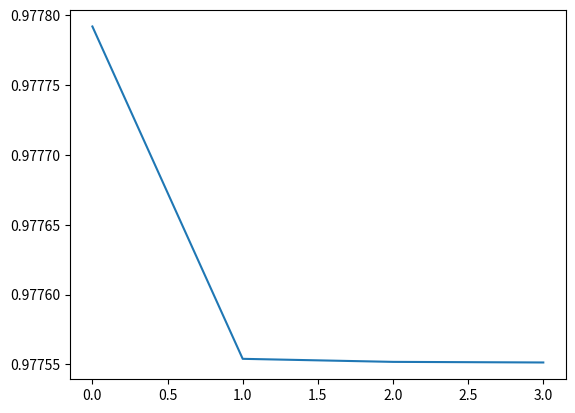

This chart was generated by the following Python code:
# import libraries
import numpy as np
import matplotlib.pyplot as plt

# define constants
Kb = 1.76E-05
Kw = 1.01E-14
F  = 0.0100
gamma_H = 1.0000
gamma_OH = 1.0000
gamma_NH4 = 1.0000

# create a function to calculate the Kb based on our current values the input is a [H+] and the returned value is the calculated Kb value
# using the equations that we derived
def calcKb(x):
    H = x
    NH4 = (Kw / H) - H
    OH  = (Kw / H)
    NH3 = F - OH + H
    Kbcalc = (NH4 * gamma_NH4) * (OH * gamma_OH) / NH3
    return Kbcalc

# create a function to optimize the [H+] so we can find the right value that gives us the correct Kb value
# there is no input required and the returned value is the [H+] yielding the correct Kb
# this algorithm is very simple: it increases [H+] until our Kb value crosses the actual Kb. then we cut
# the step to 10% of the original value and change the direction. we keep doing that until we achieve a %error < 0.01%
def optimizeH():
    counter = 0
    Kbcalc = 0.000E-05
    Hinitial = 1.0000E-11
    Htest = Hinitial
    stepsize = 0.1000E-11
    percent_error = 1

    while (Kbcalc != Kb and counter < 100 and percent_error > 0.01):
        counter += 1
        Htest += stepsize

        if (calcKb(Htest) < Kb and stepsize > 0):
            stepsize *= -0.10
        if (calcKb(Htest) > Kb and stepsize < 0):
            stepsize *= -0.10
        percent_error = 100 * np.abs(calcKb(Htest) - Kb) / Kb
        
    return Htest

# given an ionic strength (a) and radius (b), we calculate the activity coefficient
def calc_gamma(a, b):
    u = a
    radius = b
    gamma = 10**(-0.51 * np.sqrt(u) / (1 + (radius * np.sqrt(u) / 305)))
    return gamma

# create a function that will output everything we have in a pretty format AND pack all of our values
# into the appropriate arrays and array elements
def pretty_print(d):
    print("[H+]: {:05.4E}".format(Hconc))
    print("[OH-]: {:05.4E}".format(OH))
    print("[NH4]: {:05.4E}".format(NH4))
    print("[NH3]: {:05.4E}".format(NH3))
    print("pH: {:05.2f}".format(pH))
    print("gammaH = {:05.4f}".format(gamma_H))
    print("gammaOH = {:05.4f}".format(gamma_OH))
    print("gammaNH4 = {:05.4f}".format(gamma_NH4))

    Harray[d] = Hconc
    NH3array[d] = NH3
    NH4array[d] = NH4
    OHarray[d] = OH
    pHarray[d] = pH
    gHarray[d] = gamma_H
    gNH4array[d] = gamma_NH4
    gOHarray[d] = gamma_OH
    
# create a function to do the actual iterations
def ready_set_go(e):
    Hconc = optimizeH()
    OH = Kw / Hconc
    NH4 = Kw / Hconc - Hconc
    NH3 = F - NH4

    ionic_strength = 0.5 * (Hconc + OH + NH4)

    gamma_H = calc_gamma(ionic_strength, 900)
    gamma_OH = calc_gamma(ionic_strength, 350)
    gamma_NH4 = calc_gamma(ionic_strength, 250)

    pH = -1 * np.log10(Hconc * gamma_H)
    
    pretty_print(e)

Harray = np.zeros(4)
NH3array = np.zeros(4)
NH4array = np.zeros(4)
OHarray = np.zeros(4)
pHarray = np.zeros(4)
gHarray = np.zeros(4)
gNH4array = np.zeros(4)
gOHarray = np.zeros(4)
# round 1
Hconc = optimizeH()
OH = Kw / Hconc
NH4 = Kw / Hconc - Hconc
NH3 = F - NH4

ionic_strength = 0.5 * (Hconc + OH + NH4)

gamma_H = calc_gamma(ionic_strength, 900)
gamma_OH = calc_gamma(ionic_strength, 350)
gamma_NH4 = calc_gamma(ionic_strength, 250)

pH = -1 * np.log10(Hconc * gamma_H)

pretty_print(0)
# round 2
Hconc = optimizeH()
OH = Kw / Hconc
NH4 = Kw / Hconc - Hconc
NH3 = F - NH4

ionic_strength = 0.5 * (Hconc + OH + NH4)

gamma_H = calc_gamma(ionic_strength, 900)
gamma_OH = calc_gamma(ionic_strength, 350)
gamma_NH4 = calc_gamma(ionic_strength, 250)

pH = -1 * np.log10(Hconc * gamma_H)

pretty_print(1)
# round 3
Hconc = optimizeH()
OH = Kw / Hconc
NH4 = Kw / Hconc - Hconc
NH3 = F - NH4

ionic_strength = 0.5 * (Hconc + OH + NH4)

gamma_H = calc_gamma(ionic_strength, 900)
gamma_OH = calc_gamma(ionic_strength, 350)
gamma_NH4 = calc_gamma(ionic_strength, 250)

pH = -1 * np.log10(Hconc * gamma_H)

pretty_print(2)
# round 4
Hconc = optimizeH()
OH = Kw / Hconc
NH4 = Kw / Hconc - Hconc
NH3 = F - NH4

ionic_strength = 0.5 * (Hconc + OH + NH4)

gamma_H = calc_gamma(ionic_strength, 900)
gamma_OH = calc_gamma(ionic_strength, 350)
gamma_NH4 = calc_gamma(ionic_strength, 250)

pH = -1 * np.log10(Hconc * gamma_H)

pretty_print(3)
# i'm calling element 0 in all arrays as the activity coefficients before doing
# anything (we started at 1.0000)

x = np.array([0, 1, 2, 3])

plt.plot(x, gHarray)
plt.show()
# here is the pH as we went through 4 iterations of the systematic treatment
print("pH from systematic treatment")
for a in pHarray:
    print("  {:05.3f}".format(a))

# we could also calculate the pH using the first approximation (Kb = x^2 / (F-x))
root = [x for x in np.roots([1, Kb, -1 * Kb * F]) if x > 0]
print("Kb = x^2 / (F-x)")
print("  {:05.3f}".format(float(14 + np.log10(root))))

# we could also calculate the pH using another approximation that F-x ~ F
approx = np.sqrt(Kb/F)
print("Kb = x^2 / F")
print("  {:05.3f}".format(14 + np.log10(approx)))
